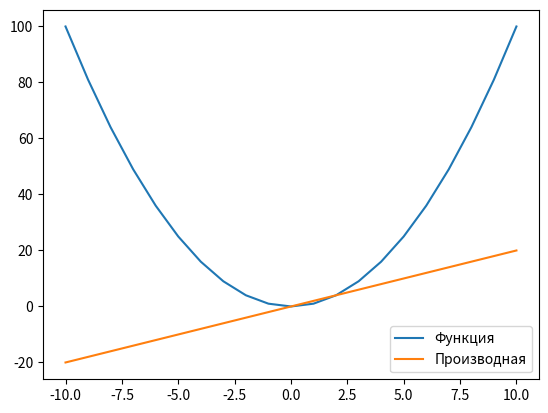

Here is the Python script that generated this plot:
def compute_derivative(x_vals, delta_x, func_vals):
    # Инициализация массива для значений производной
    derivative_vals = []

    for i in range(len(x_vals)):
        x_current = x_vals[i]  # Текущая точка
        h = delta_x  # Шаг

        if i == 0:  # Начальная точка
            derivative = (-func_vals[i + 2] + 4 * func_vals[i + 1] - 3 * func_vals[i]) / (2 * h)
        elif i == len(x_vals) - 1:  # Конечная точка
            derivative = (func_vals[i - 2] - 4 * func_vals[i - 1] + 3 * func_vals[i]) / (2 * h)
        else:  # Внутренняя точка
            derivative = (func_vals[i + 1] - func_vals[i - 1]) / (2 * h)

        derivative_vals.append(derivative)  # Добавляем значение производной

    return derivative_vals  # Возвращаем массив значений производной

# Пример использования:
import matplotlib.pyplot as plt  # Импортируем библиотеку для построения графиков

# Задаем функцию для тестирования (например, квадратичная функция)
def sample_function(x):
    return x**2  # Возвращаем квадрат x

# Задаем диапазон и шаг
x_vals = [i for i in range(-10, 11)]  # Генерируем список значений x
step_size = 1  # Устанавливаем шаг

# Вычисляем значения функции для каждой точки x
func_vals = [sample_function(x) for x in x_vals]  # Вычисляем значения функции

# Вычисляем значения производной
derivative_vals = compute_derivative(x_vals, step_size, func_vals)  # Вычисляем производные

# Выводим результаты
print("Значения функции:", func_vals)  # Печатаем значения функции
print("Значения производной:", derivative_vals)  # Печатаем значения производной

# Рисуем графики
plt.plot(x_vals, func_vals, label='Функция')  # График функции
plt.plot(x_vals, derivative_vals, label='Производная')  # График производной
plt.legend()  # Добавляем легенду
plt.show()  # Показываем график


#func_vals = [100, 81, 64, 49, 36, 25, 16, 9, 4, 1, 0, 1, 4, 9, 16, 25, 36, 49, 64, 81, 100]
#x_vals = [i for i in range(-10, 11)]  # Список от -10 до 10
